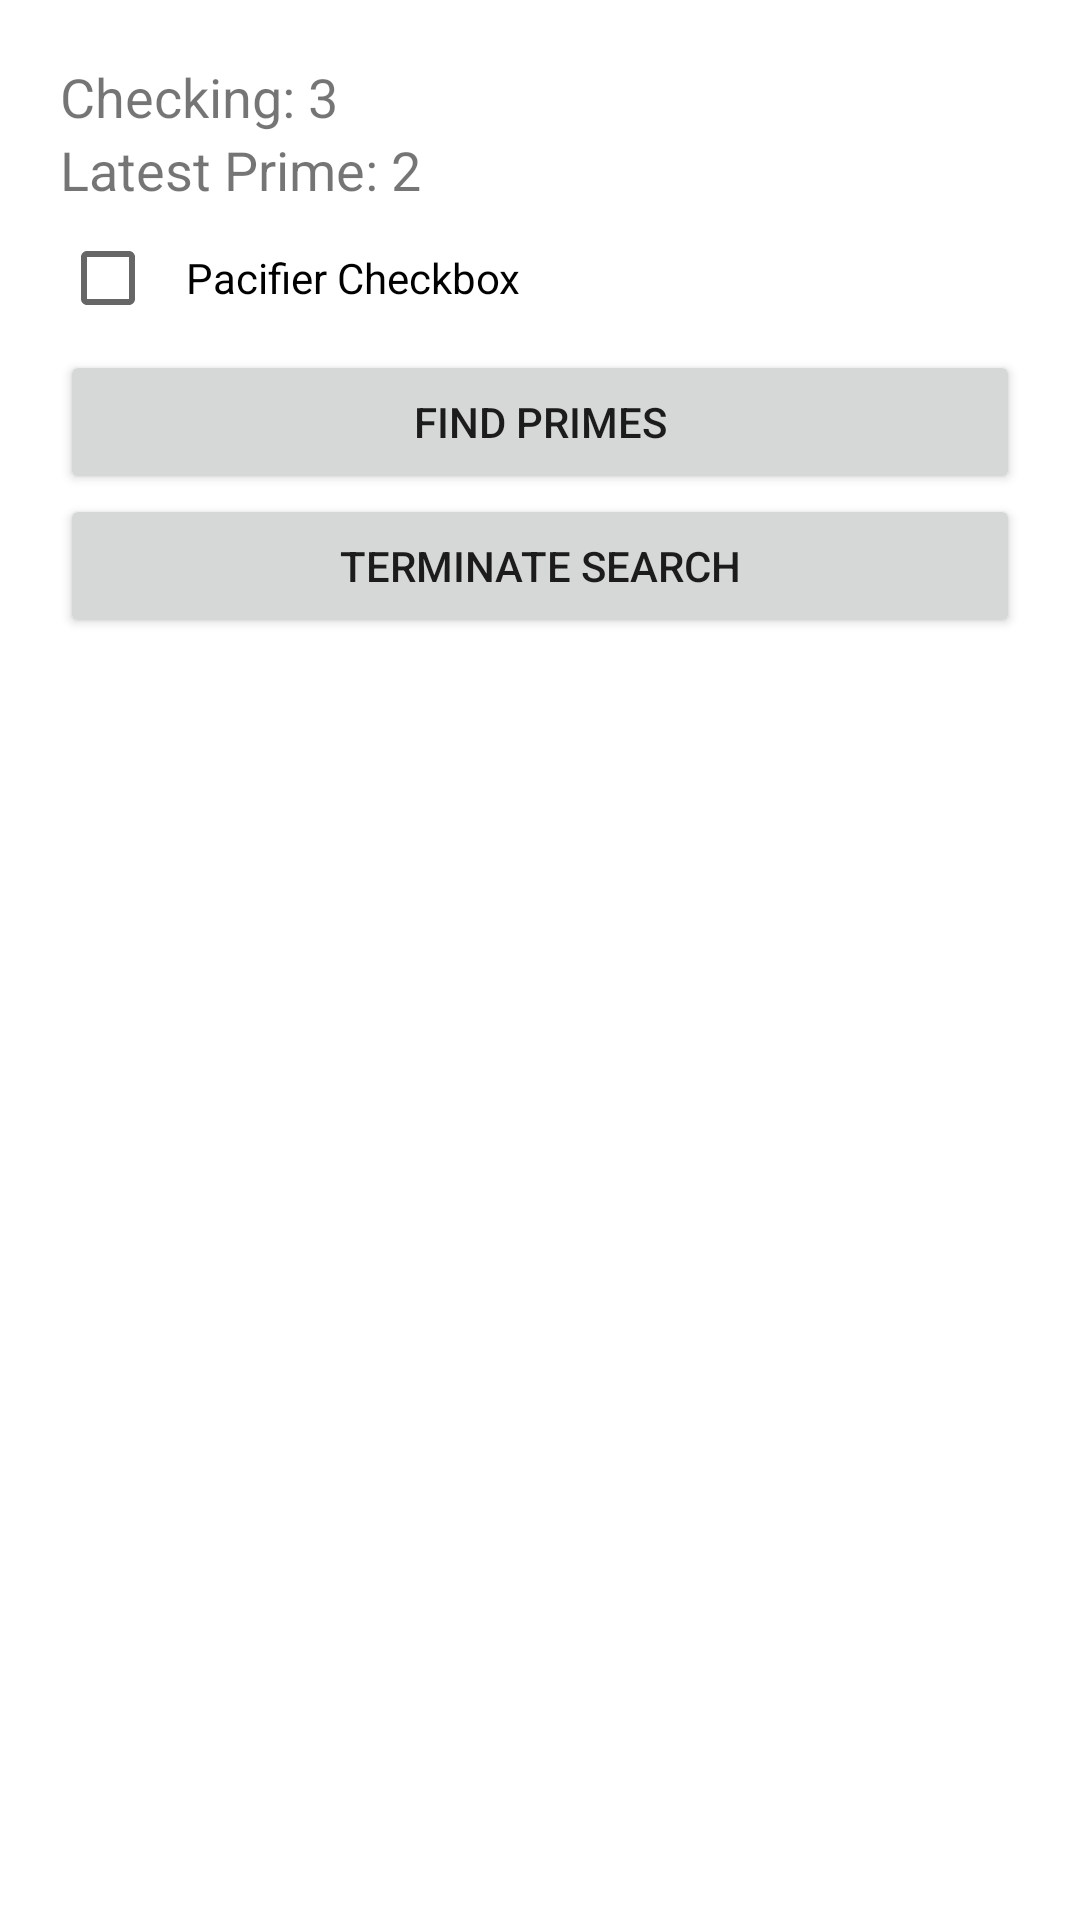

Write the Android layout XML for this screen, with the resource values it uses.
<!-- AndroidManifest.xml: application theme Theme.Numad25sp_wenyupan_java -->
<!-- res/layout/activity_prime_directive.xml -->
<?xml version="1.0" encoding="utf-8"?>
<LinearLayout xmlns:android="http://schemas.android.com/apk/res/android"
    android:layout_width="match_parent"
    android:layout_height="match_parent"
    android:orientation="vertical"
    android:padding="20dp">

    <TextView
        android:id="@+id/current_number"
        android:layout_width="match_parent"
        android:layout_height="wrap_content"
        android:text="Checking: 3"
        android:textSize="18sp"/>

    <TextView
        android:id="@+id/latest_prime"
        android:layout_width="match_parent"
        android:layout_height="wrap_content"
        android:text="Latest Prime: 2"
        android:textSize="18sp"/>

    <CheckBox
        android:id="@+id/pacifier_checkbox"
        android:layout_width="wrap_content"
        android:layout_height="wrap_content"
        android:text="Pacifier Checkbox"
        android:padding="10dp"/>

    <Button
        android:id="@+id/find_primes_button"
        android:layout_width="match_parent"
        android:layout_height="wrap_content"
        android:text="Find Primes"/>

    <Button
        android:id="@+id/terminate_search_button"
        android:layout_width="match_parent"
        android:layout_height="wrap_content"
        android:text="Terminate Search"/>
</LinearLayout>
<!-- resources referenced by this layout -->
<resources>
  <style name="Theme.Numad25sp_wenyupan_java" parent="Theme.MaterialComponents.DayNight.NoActionBar">
      
          <item name="colorPrimary">@color/purple_500</item>
          <item name="colorPrimaryVariant">@color/purple_700</item>
          <item name="colorOnPrimary">@color/white</item>
          
          <item name="colorSecondary">@color/teal_200</item>
          <item name="colorSecondaryVariant">@color/teal_700</item>
          <item name="colorOnSecondary">@color/black</item>
          
          <item name="android:statusBarColor">?attr/colorPrimaryVariant</item>
          
      </style>
  <!-- not gathered from this repository: default colours our renderer supplied (Android Studio template values) -->
  <color name="purple_500">#FF6200EE</color>
  <color name="purple_700">#FF3700B3</color>
  <color name="teal_200">#FF03DAC5</color>
  <color name="teal_700">#FF018786</color>
  <color name="black">#FF000000</color>
  <color name="white">#FFFFFFFF</color>
</resources>
